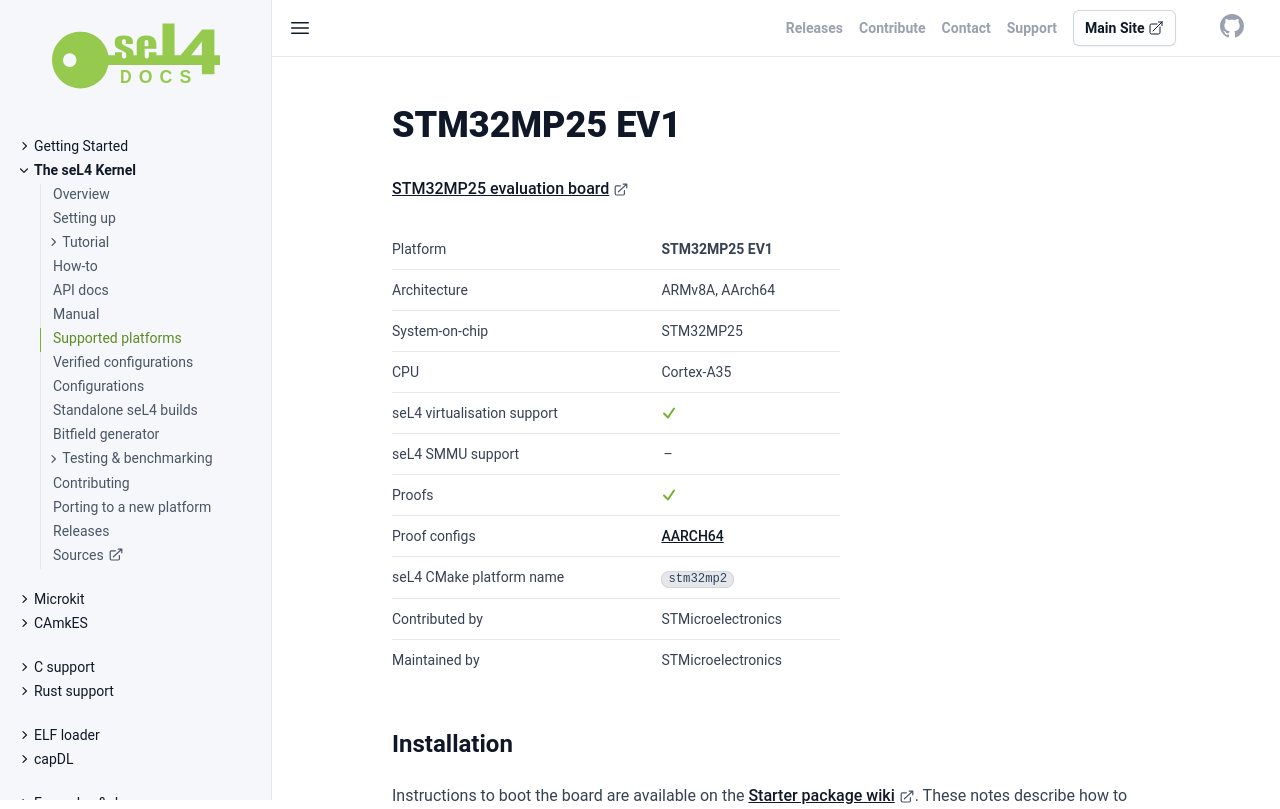

repository: seL4/docs · page: Hardware/MP25EV1.html · generator: jekyll

---
arm_hardware: true
cmake_plat: stm32mp2
xcompiler_arg: -DAARCH64=1
platform: STM32MP25 EV1
arch: ARMv8A, AArch64
virtualization: true
iommu: false
soc: STM32MP25
cpu: Cortex-A35
verification: [AARCH64]
Contrib: STMicroelectronics
Maintained: STMicroelectronics
parent: /Hardware/
SPDX-License-Identifier: CC-BY-SA-4.0
SPDX-FileCopyrightText: 2026 seL4 Project a Series of LF Projects, LLC.
---

# STM32MP25 EV1

[STM32MP25 evaluation board](https://www.st.com/en/evaluation-tools/stm32mp257f-ev1.html)

{% include hw-info.html %}

## Installation

Instructions to boot the board are available on the [Starter package wiki](https://wiki.st.com/stm32mpu/wiki/STM32MP25_Evaluation_boards_-_Starter_Package#Downloading_the_image_and_flashing_it_on_the_board). These notes describe how to create a raw image to flash a Linux boot on a MicroSD card.
The flash layout uses ext2 partitions, for seL4 only the `bootfs` partition is used.

### ARM Trusted Firmware (TF-A)

seL4 uses TF-A to start the AT35-TD BL2 U-boot and a secure monitor to serve RIF accesses. The default configuration enables a system watchdog that causes a reset if not rearmed, which might not be long enough for seL4 components.

If necessary, disable the watchdog in `fdts/stm32mp257f-ev1.dts`. Build details are available on the [How to configure TF-A wiki](https://wiki.st.com/stm32mpu/wiki/How_to_configure_TF-A_BL2)

```
&iwdg1 {
        timeout-sec = <32>;
-       status = "okay";
+       status = "disabled";
 };
```

## Booting

Identify the partition number and verify the seL4 boot binary you just placed on your microSD card.
Load and boot the image at `0x88000000`.

```
STM32MP> mmc part
...
STM32MP> ext2ls mmc 0:8
...
STM32MP> ext2load mmc 0:8 0x88000000 loader.img
STM32MP> go 0x88000000
```
